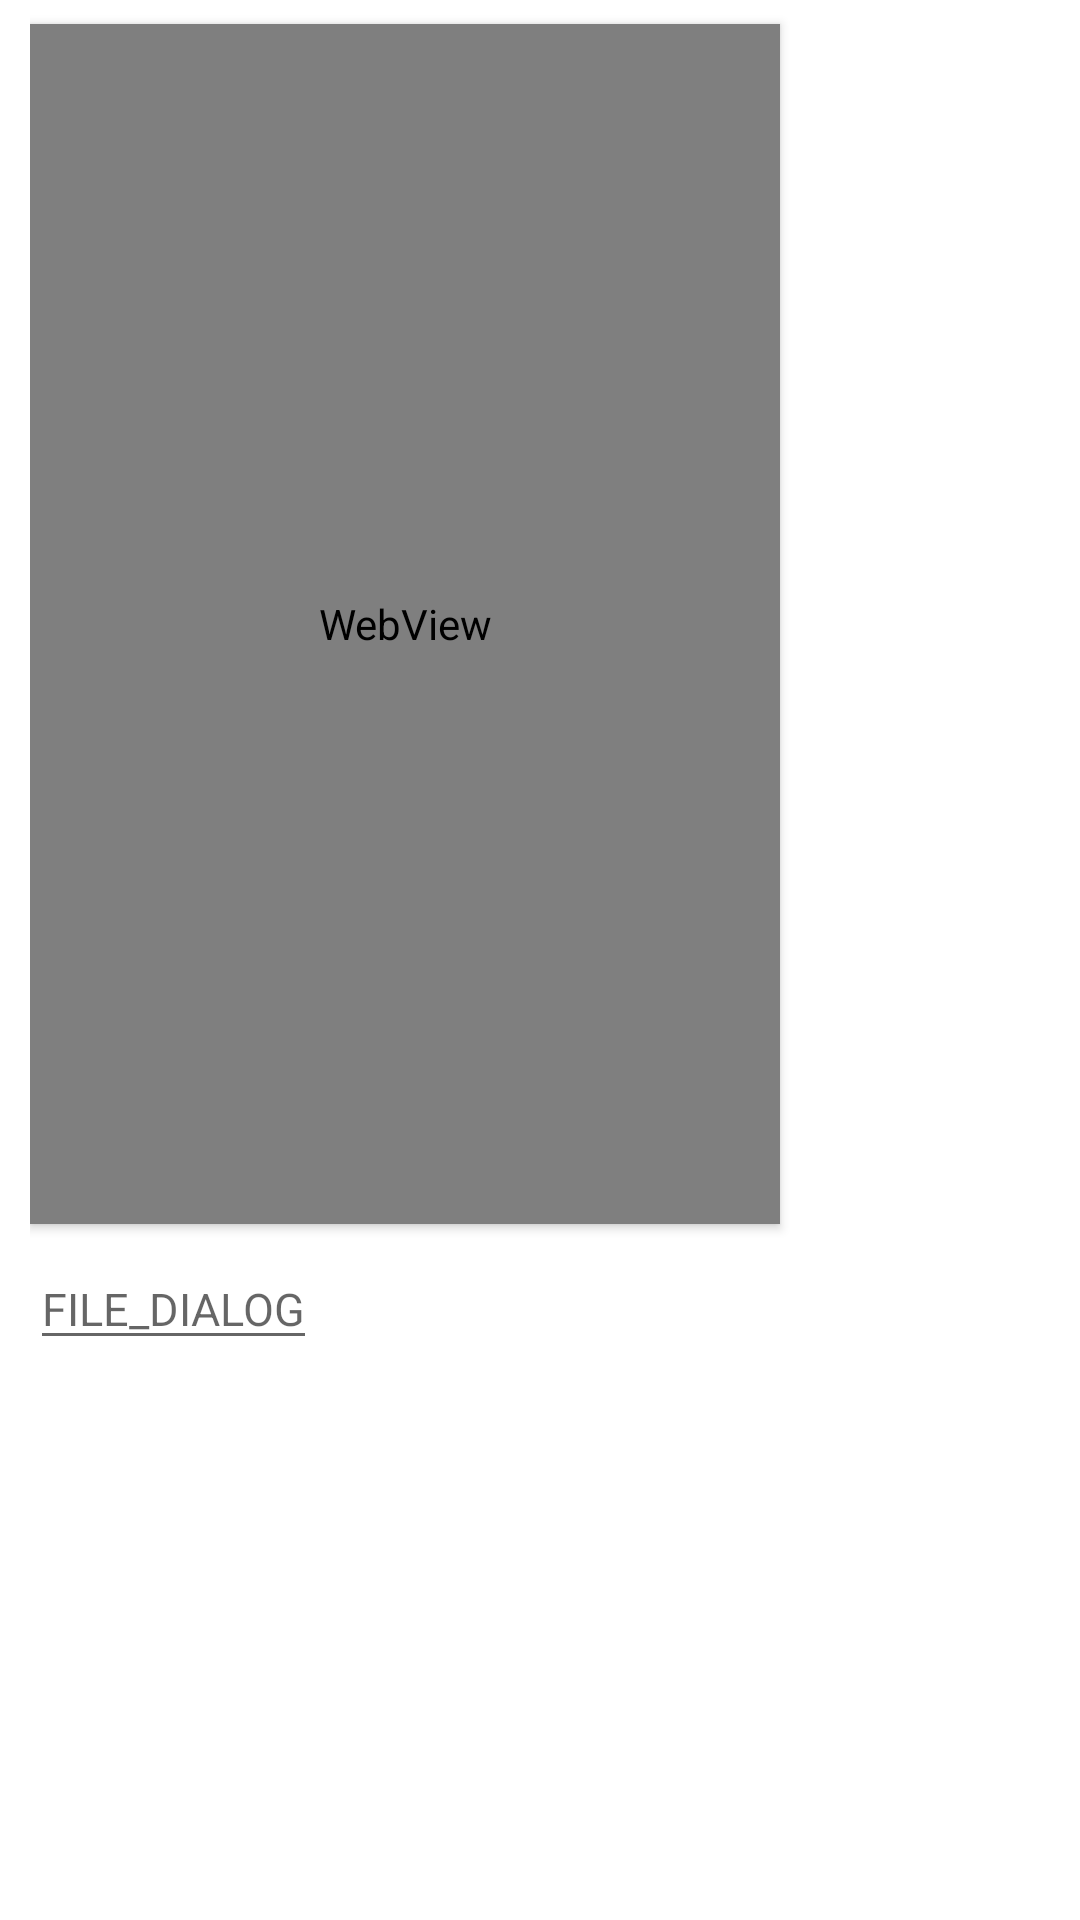

Here is an Android app screen rendered from its layout file. Give the layout XML and the strings, colors and styles it references.
<!-- AndroidManifest.xml: application theme Theme.VoltageDivider -->
<!-- res/layout/fragment_dialog_yes_no.xml -->
<?xml version="1.0" encoding="utf-8"?>
<androidx.constraintlayout.widget.ConstraintLayout xmlns:android="http://schemas.android.com/apk/res/android"
    xmlns:app="http://schemas.android.com/apk/res-auto"
    xmlns:tools="http://schemas.android.com/tools"
    android:orientation="horizontal"
    android:paddingRight="10dp"
    android:paddingLeft="10dp"
    android:layout_width="match_parent"
    android:layout_height="match_parent">


    <EditText
        android:id="@+id/dialog_text_input"
        android:layout_width="0dp"
        android:layout_height="wrap_content"
        android:layout_marginTop="8dp"
        android:hint="FILE_DIALOG"
        android:inputType="text"
        android:maxLines="1"
        android:textSize="15sp"
        app:layout_constraintStart_toStartOf="@+id/dialog_text"
        app:layout_constraintTop_toBottomOf="@+id/dialog_text" />

    <Button
        android:id="@+id/ok_button"
        style="?android:attr/buttonBarButtonStyle"
        android:layout_width="wrap_content"
        android:layout_height="wrap_content"
        app:layout_constraintStart_toEndOf="@+id/cancel_button"
        app:layout_constraintTop_toTopOf="@+id/cancel_button" />

    <Button
        android:id="@+id/cancel_button"
        style="?android:attr/buttonBarButtonStyle"
        android:layout_width="wrap_content"
        android:layout_height="wrap_content"
        app:layout_constraintStart_toStartOf="@+id/dialog_text_input"
        app:layout_constraintTop_toBottomOf="@+id/dialog_text_input" />

    <WebView
        android:id="@+id/dialog_text"
        android:layout_width="250dp"
        android:layout_height="400dp"
        android:layout_marginTop="8dp"
        android:elevation="2dp"
        app:layout_constraintStart_toStartOf="parent"
        app:layout_constraintTop_toTopOf="parent"></WebView>

</androidx.constraintlayout.widget.ConstraintLayout>
<!-- resources referenced by this layout -->
<resources>
  <style name="Theme.VoltageDivider" parent="Theme.MaterialComponents.DayNight.DarkActionBar">
          
          <item name="colorPrimary">@color/purple_500</item>
          <item name="colorPrimaryVariant">@color/purple_700</item>
          <item name="colorOnPrimary">@color/white</item>
          
          <item name="colorSecondary">@color/teal_200</item>
          <item name="colorSecondaryVariant">@color/teal_700</item>
          <item name="colorOnSecondary">@color/black</item>
          
          <item name="android:statusBarColor" tools:targetApi="l">?attr/colorPrimaryVariant</item>
          
      </style>
  <color name="purple_500">#FF6200EE</color>
  <color name="purple_700">#FF3700B3</color>
  <color name="white">#FFFFFFFF</color>
  <color name="teal_200">#FF03DAC5</color>
  <color name="teal_700">#FF018786</color>
  <color name="black">#FF000000</color>
</resources>
